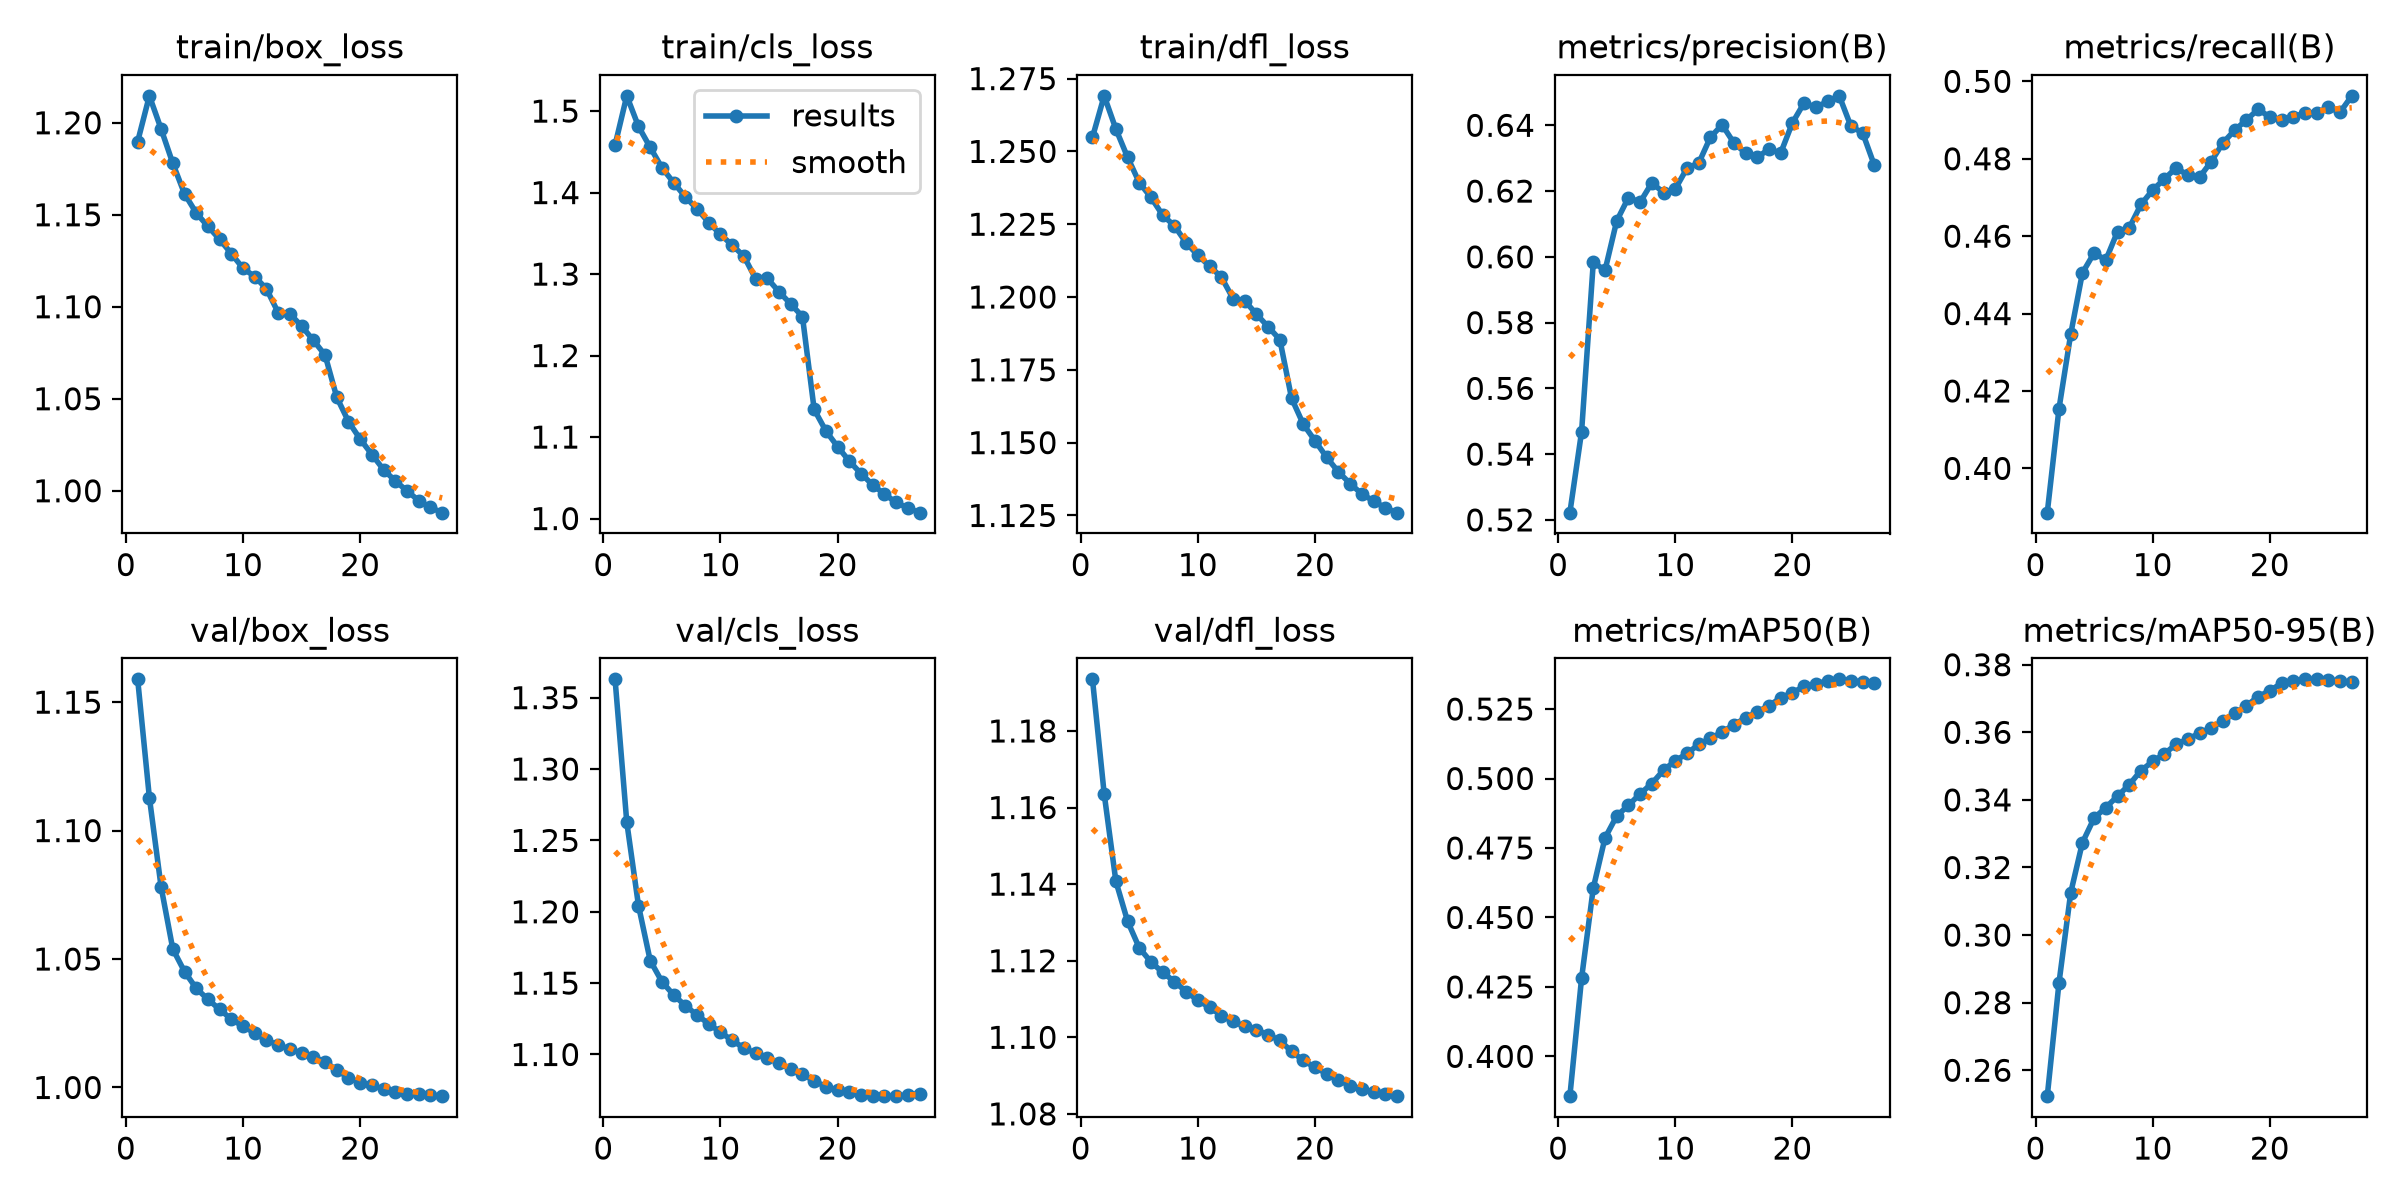

The file beside this chart, header and first rows:
epoch, time, train/box_loss, train/cls_loss, train/dfl_loss, metrics/precision(B), metrics/recall(B), metrics/mAP50(B), metrics/mAP50-95(B), val/box_loss, val/cls_loss, val/dfl_loss, lr/pg0, lr/pg1, lr/pg2
1, 6056, 1.19, 1.458, 1.255, 0.5222, 0.3886, 0.3857, 0.2523, 1.159, 1.363, 1.193, 0.002, 0.002, 0.00202
2, 11899, 1.215, 1.519, 1.269, 0.5468, 0.4154, 0.4281, 0.2859, 1.113, 1.263, 1.164, 0.001994, 0.001994, 0.001994
3, 18018, 1.197, 1.481, 1.258, 0.5984, 0.4346, 0.4606, 0.3125, 1.078, 1.204, 1.141, 0.001976, 0.001976, 0.001976
4, 24229, 1.178, 1.455, 1.248, 0.5959, 0.4505, 0.4786, 0.3273, 1.054, 1.166, 1.13, 0.001947, 0.001947, 0.001947
5, 30422, 1.161, 1.431, 1.239, 0.6109, 0.4557, 0.4865, 0.3346, 1.045, 1.151, 1.123, 0.001899, 0.001899, 0.001899
6, 36730, 1.151, 1.412, 1.234, 0.618, 0.4538, 0.4904, 0.3377, 1.039, 1.142, 1.12, 0.001844, 0.001844, 0.001844
7, 43030, 1.144, 1.395, 1.228, 0.6166, 0.4612, 0.4945, 0.3411, 1.034, 1.134, 1.117, 0.001778, 0.001778, 0.001778
8, 49237, 1.137, 1.38, 1.224, 0.6225, 0.4621, 0.4982, 0.3445, 1.03, 1.128, 1.115, 0.001702, 0.001702, 0.001702
9, 55319, 1.129, 1.363, 1.219, 0.6195, 0.4682, 0.503, 0.3487, 1.027, 1.121, 1.112, 0.001617, 0.001617, 0.001617
10, 61557, 1.121, 1.349, 1.214, 0.6206, 0.4719, 0.5064, 0.3514, 1.024, 1.116, 1.11, 0.001525, 0.001525, 0.001525
11, 67758, 1.116, 1.336, 1.211, 0.627, 0.4748, 0.509, 0.3536, 1.021, 1.11, 1.108, 0.001426, 0.001426, 0.001426
12, 73964, 1.11, 1.322, 1.207, 0.6285, 0.4776, 0.5123, 0.3564, 1.018, 1.105, 1.106, 0.001322, 0.001322, 0.001322
13, 6021, 1.097, 1.294, 1.199, 0.6364, 0.4758, 0.5145, 0.3579, 1.017, 1.101, 1.104, 0.001215, 0.001215, 0.001215
14, 12193, 1.096, 1.295, 1.199, 0.6401, 0.4752, 0.5167, 0.3597, 1.015, 1.097, 1.103, 0.001105, 0.001105, 0.001105
15, 18580, 1.089, 1.278, 1.194, 0.6347, 0.4793, 0.5194, 0.3613, 1.013, 1.094, 1.102, 0.0009948, 0.0009948, 0.0009948
16, 25072, 1.082, 1.263, 1.19, 0.6315, 0.4841, 0.5218, 0.3634, 1.012, 1.09, 1.101, 0.000885, 0.000885, 0.000885
17, 31594, 1.074, 1.248, 1.185, 0.6302, 0.4874, 0.524, 0.3656, 1.01, 1.086, 1.099, 0.0007775, 0.0007775, 0.0007775
18, 38004, 1.051, 1.134, 1.165, 0.6328, 0.49, 0.5262, 0.3678, 1.007, 1.081, 1.096, 0.0006737, 0.0006737, 0.0006737
19, 44224, 1.038, 1.108, 1.156, 0.6315, 0.4928, 0.529, 0.3705, 1.004, 1.077, 1.094, 0.000575, 0.000575, 0.000575
20, 50382, 1.028, 1.088, 1.151, 0.6407, 0.4908, 0.5308, 0.3723, 1.002, 1.075, 1.092, 0.0004827, 0.0004827, 0.0004827
21, 56462, 1.02, 1.07, 1.145, 0.6468, 0.4901, 0.5332, 0.3745, 1.001, 1.074, 1.091, 0.0003981, 0.0003981, 0.0003981
22, 62161, 1.011, 1.055, 1.14, 0.6455, 0.4908, 0.534, 0.3751, 0.9994, 1.072, 1.089, 0.0003223, 0.0003223, 0.0003223
23, 68462, 1.005, 1.041, 1.136, 0.6472, 0.4919, 0.5352, 0.3757, 0.9982, 1.071, 1.087, 0.0002563, 0.0002563, 0.0002563
24, 74576, 0.9999, 1.03, 1.132, 0.649, 0.4918, 0.5357, 0.3757, 0.9976, 1.071, 1.086, 0.000201, 0.000201, 0.000201
25, 80638, 0.9946, 1.02, 1.13, 0.6397, 0.4933, 0.5351, 0.3754, 0.9973, 1.071, 1.086, 0.0001573, 0.0001573, 0.0001573
26, 89008, 0.9909, 1.013, 1.128, 0.6377, 0.492, 0.5348, 0.3752, 0.9969, 1.072, 1.085, 0.0001256, 0.0001256, 0.0001256
27, 99596, 0.9881, 1.007, 1.126, 0.6278, 0.4963, 0.5343, 0.3748, 0.9966, 1.072, 1.085, 0.0001064, 0.0001064, 0.0001064
